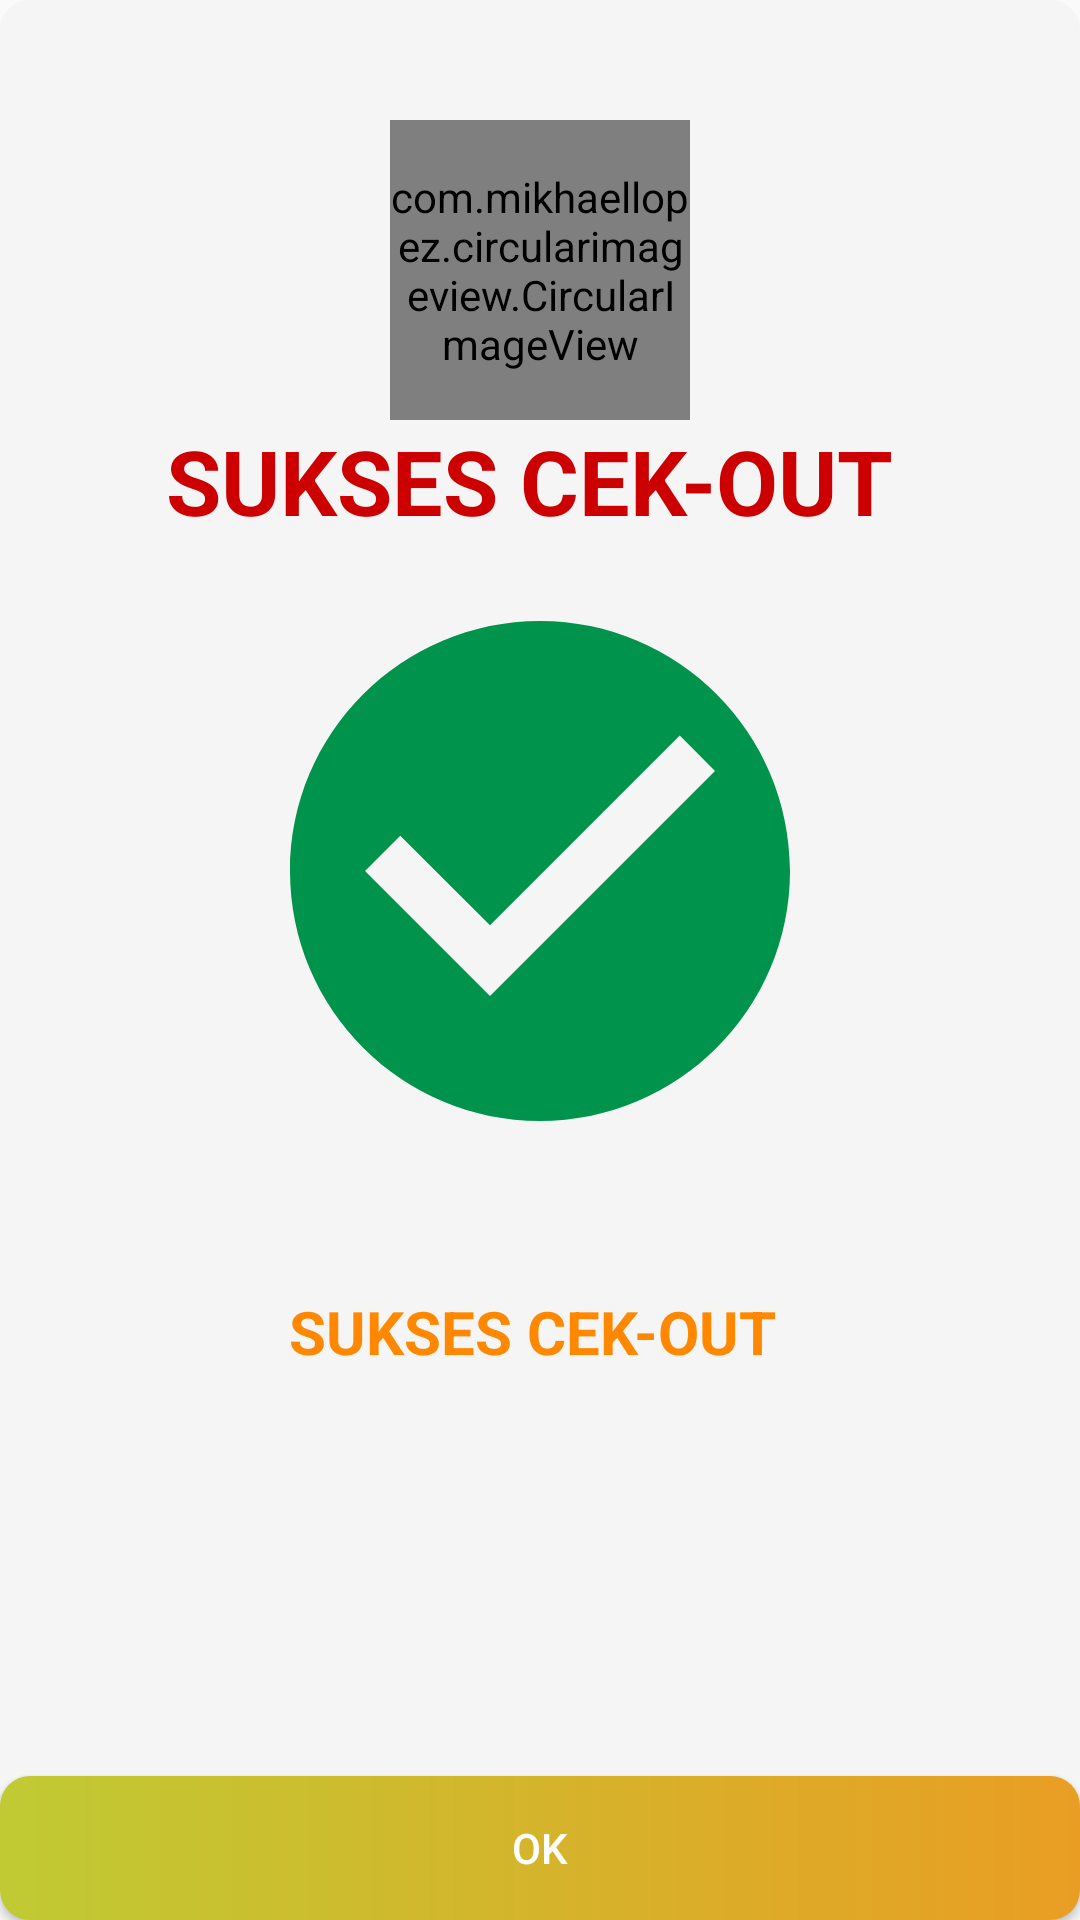

Write the Android layout XML for this screen, with the resource values it uses.
<!-- AndroidManifest.xml: application theme AppThemeLogin -->
<!-- res/layout/activity_sukses_out.xml -->
<?xml version="1.0" encoding="utf-8"?>
<RelativeLayout xmlns:android="http://schemas.android.com/apk/res/android"
    xmlns:app="http://schemas.android.com/apk/res-auto"
    xmlns:tools="http://schemas.android.com/tools"
    android:layout_width="match_parent"
    android:layout_height="match_parent"
    android:background="@drawable/circle_bg"
    android:layout_margin="20dp"
    tools:context=".SuksesActivity">

    <com.mikhaellopez.circularimageview.CircularImageView
        android:layout_marginTop="40dp"
        android:layout_centerHorizontal="true"
        android:id="@+id/utama"
        android:src="@drawable/logo"
        android:layout_width="100dp"
        android:layout_height="100dp" />

    <TextView
        android:textColor="@android:color/holo_red_dark"
        android:textSize="30sp"
        android:textStyle="bold"
        android:textAlignment="center"
        android:text="SUKSES CEK-OUT "
        android:layout_marginBottom="10dp"
        android:id="@+id/judul"
        android:layout_below="@id/utama"
        android:layout_width="match_parent"
        android:layout_height="wrap_content" />

    <ImageView
        android:layout_below="@id/judul"
        android:id="@+id/logo"
        android:src="@drawable/ic_check"
        android:layout_centerInParent="true"
        android:layout_width="200dp"
        android:layout_height="200dp" />

    <TextView
        android:textColor="@android:color/holo_orange_dark"
        android:textSize="20sp"
        android:textStyle="bold"
        android:textAlignment="center"
        android:text="SUKSES CEK-OUT "
        android:layout_marginTop="40dp"
        android:id="@+id/keterangancekin"
        android:layout_below="@id/logo"
        android:layout_width="match_parent"
        android:layout_height="wrap_content" />

    <Button
        android:id="@+id/btnok"
        android:textColor="@color/white"
        android:background="@drawable/bg_item"
        android:layout_alignParentBottom="true"
        android:text="OK"
        android:layout_width="match_parent"
        android:layout_height="wrap_content"/>

</RelativeLayout>
<!-- resources referenced by this layout -->
<resources>
  <color name="white">#FFFFFF</color>
  <!-- drawable bg_item (drawable) -->
  <?xml version="1.0" encoding="utf-8"?>
  <shape xmlns:android="http://schemas.android.com/apk/res/android"
      android:shape="rectangle">
      <corners
          android:bottomLeftRadius="10dp"
          android:bottomRightRadius="10dp"
          android:topLeftRadius="10dp"
          android:topRightRadius="10dp" />
      <gradient
          android:angle="360"
          android:endColor="@color/GanRide"
          android:startColor="@color/colorAccentDark" />
  
  </shape>
  <!-- drawable circle_bg (drawable) -->
  <?xml version="1.0" encoding="utf-8"?>
  <shape
      xmlns:android="http://schemas.android.com/apk/res/android">
      <solid android:color="@color/whitesmoke"/>
      <corners android:radius="10dp"/>
  </shape>
  <!-- drawable ic_check (drawable) -->
  <vector android:height="512dp" android:tint="#00934B"
      android:viewportHeight="24" android:viewportWidth="24"
      android:width="512dp" xmlns:android="http://schemas.android.com/apk/res/android">
      <path android:fillColor="@android:color/white" android:pathData="M12,2C6.48,2 2,6.48 2,12s4.48,10 10,10 10,-4.48 10,-10S17.52,2 12,2zM10,17l-5,-5 1.41,-1.41L10,14.17l7.59,-7.59L19,8l-9,9z"/>
  </vector>
  <!-- drawable logo: jpg bitmap (drawable, 56060 bytes) -->
  <style name="AppThemeLogin" parent="Theme.AppCompat.Light.DarkActionBar">
          <item name="colorPrimary">@color/islam</item>
          <item name="colorPrimaryDark">@color/colorPrimaryDark</item>
          <item name="colorAccent">@color/colorAccent</item>
          <item name="windowActionBar">false</item>
          <item name="windowNoTitle">true</item>
      </style>
  <color name="GanRide">#e99e23</color>
  <color name="colorAccentDark">#C0CA33</color>
  <color name="whitesmoke">#F5F5F5</color>
  <color name="islam">#0a5c10</color>
  <color name="colorPrimaryDark">#65DCE5</color>
  <color name="colorAccent">#0D5D98</color>
</resources>
